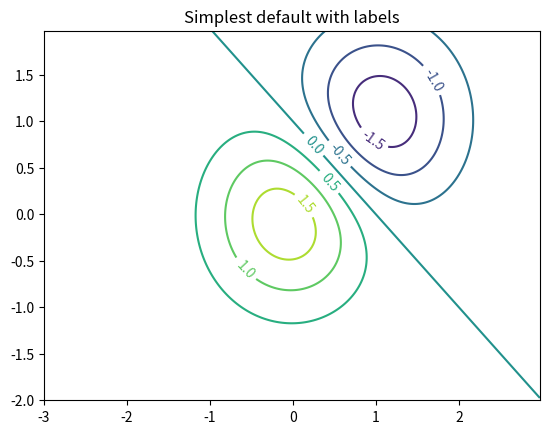
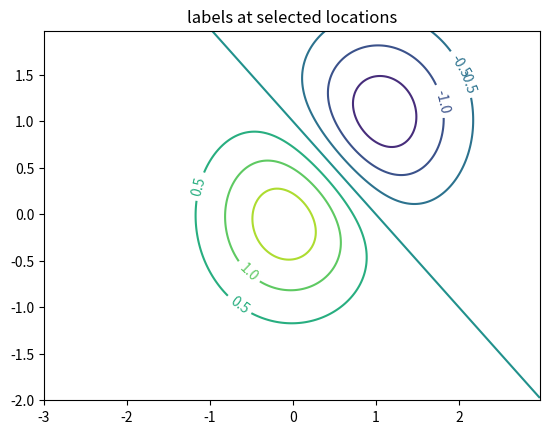
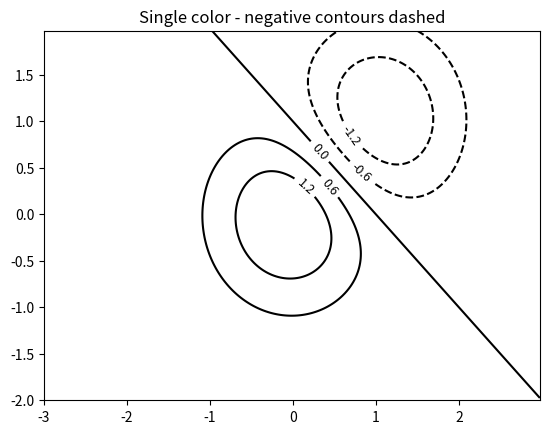
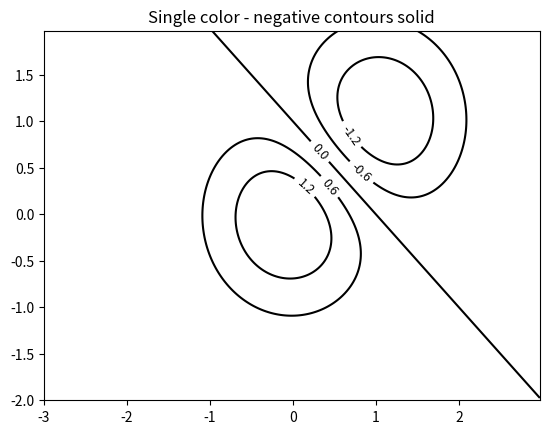
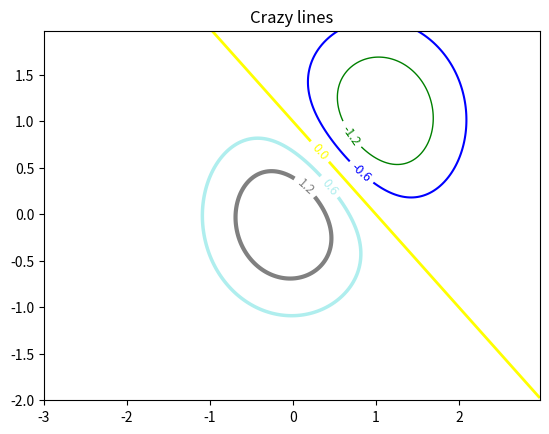
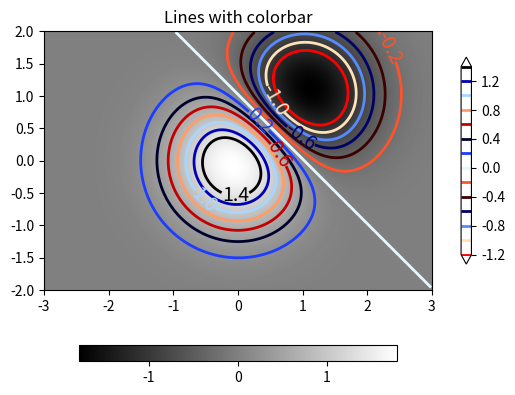

Write Python code to recreate these figures, in order.
%matplotlib inline

import matplotlib
import numpy as np
import matplotlib.cm as cm
import matplotlib.pyplot as plt


delta = 0.025
x = np.arange(-3.0, 3.0, delta)
y = np.arange(-2.0, 2.0, delta)
X, Y = np.meshgrid(x, y)
Z1 = np.exp(-X**2 - Y**2)
Z2 = np.exp(-(X - 1)**2 - (Y - 1)**2)
Z = (Z1 - Z2) * 2

fig, ax = plt.subplots()
CS = ax.contour(X, Y, Z)
ax.clabel(CS, inline=True, fontsize=10)
ax.set_title('Simplest default with labels')

fig, ax = plt.subplots()
CS = ax.contour(X, Y, Z)
manual_locations = [
    (-1, -1.4), (-0.62, -0.7), (-2, 0.5), (1.7, 1.2), (2.0, 1.4), (2.4, 1.7)]
ax.clabel(CS, inline=True, fontsize=10, manual=manual_locations)
ax.set_title('labels at selected locations')

fig, ax = plt.subplots()
CS = ax.contour(X, Y, Z, 6, colors='k')  # Negative contours default to dashed.
ax.clabel(CS, fontsize=9, inline=True)
ax.set_title('Single color - negative contours dashed')

matplotlib.rcParams['contour.negative_linestyle'] = 'solid'
fig, ax = plt.subplots()
CS = ax.contour(X, Y, Z, 6, colors='k')  # Negative contours default to dashed.
ax.clabel(CS, fontsize=9, inline=True)
ax.set_title('Single color - negative contours solid')

fig, ax = plt.subplots()
CS = ax.contour(X, Y, Z, 6,
                linewidths=np.arange(.5, 4, .5),
                colors=('r', 'green', 'blue', (1, 1, 0), '#afeeee', '0.5'),
                )
ax.clabel(CS, fontsize=9, inline=True)
ax.set_title('Crazy lines')

fig, ax = plt.subplots()
im = ax.imshow(Z, interpolation='bilinear', origin='lower',
               cmap=cm.gray, extent=(-3, 3, -2, 2))
levels = np.arange(-1.2, 1.6, 0.2)
CS = ax.contour(Z, levels, origin='lower', cmap='flag', extend='both',
                linewidths=2, extent=(-3, 3, -2, 2))

# Thicken the zero contour.
zc = CS.collections[6]
plt.setp(zc, linewidth=4)

ax.clabel(CS, levels[1::2],  # label every second level
          inline=True, fmt='%1.1f', fontsize=14)

# make a colorbar for the contour lines
CB = fig.colorbar(CS, shrink=0.8)

ax.set_title('Lines with colorbar')

# We can still add a colorbar for the image, too.
CBI = fig.colorbar(im, orientation='horizontal', shrink=0.8)

# This makes the original colorbar look a bit out of place,
# so let's improve its position.

l, b, w, h = ax.get_position().bounds
ll, bb, ww, hh = CB.ax.get_position().bounds
CB.ax.set_position([ll, b + 0.1*h, ww, h*0.8])

plt.show()

import matplotlib
matplotlib.axes.Axes.contour
matplotlib.pyplot.contour
matplotlib.figure.Figure.colorbar
matplotlib.pyplot.colorbar
matplotlib.axes.Axes.clabel
matplotlib.pyplot.clabel
matplotlib.axes.Axes.set_position
matplotlib.axes.Axes.get_position